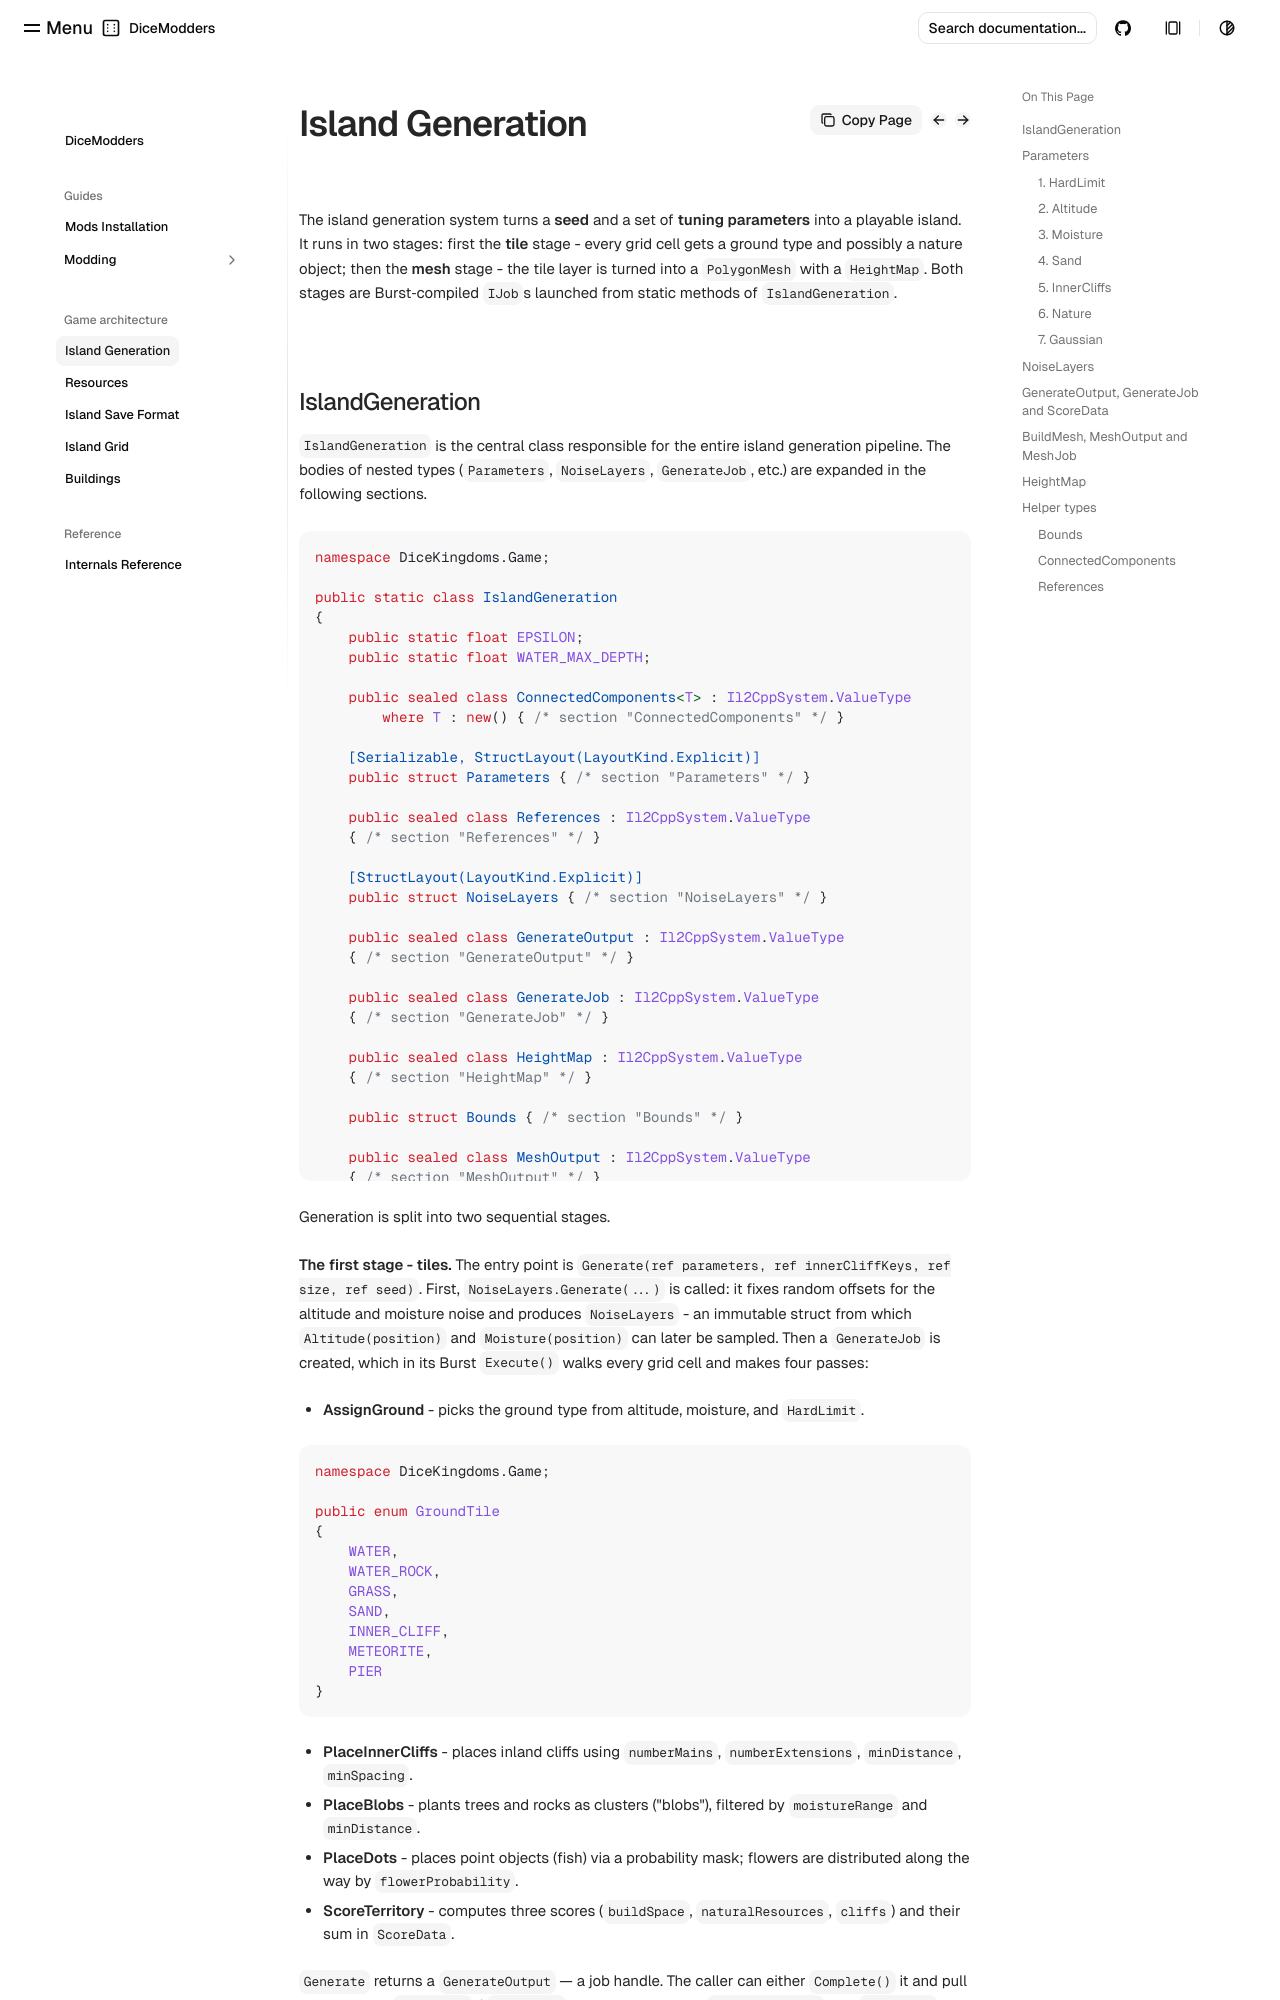

repository: DiceModders/DiceKingdoms-Modding-Wiki · page: game-architecture/island-generation/index.html · generator: mkdocs

# Island Generation

The island generation system turns a **seed** and a set of **tuning parameters** into a playable island. It runs in two stages: first the **tile** stage - every grid cell gets a ground type and possibly a nature object; then the **mesh** stage - the tile layer is turned into a `PolygonMesh` with a `HeightMap`. Both stages are Burst‑compiled `IJob`s launched from static methods of `IslandGeneration`.
